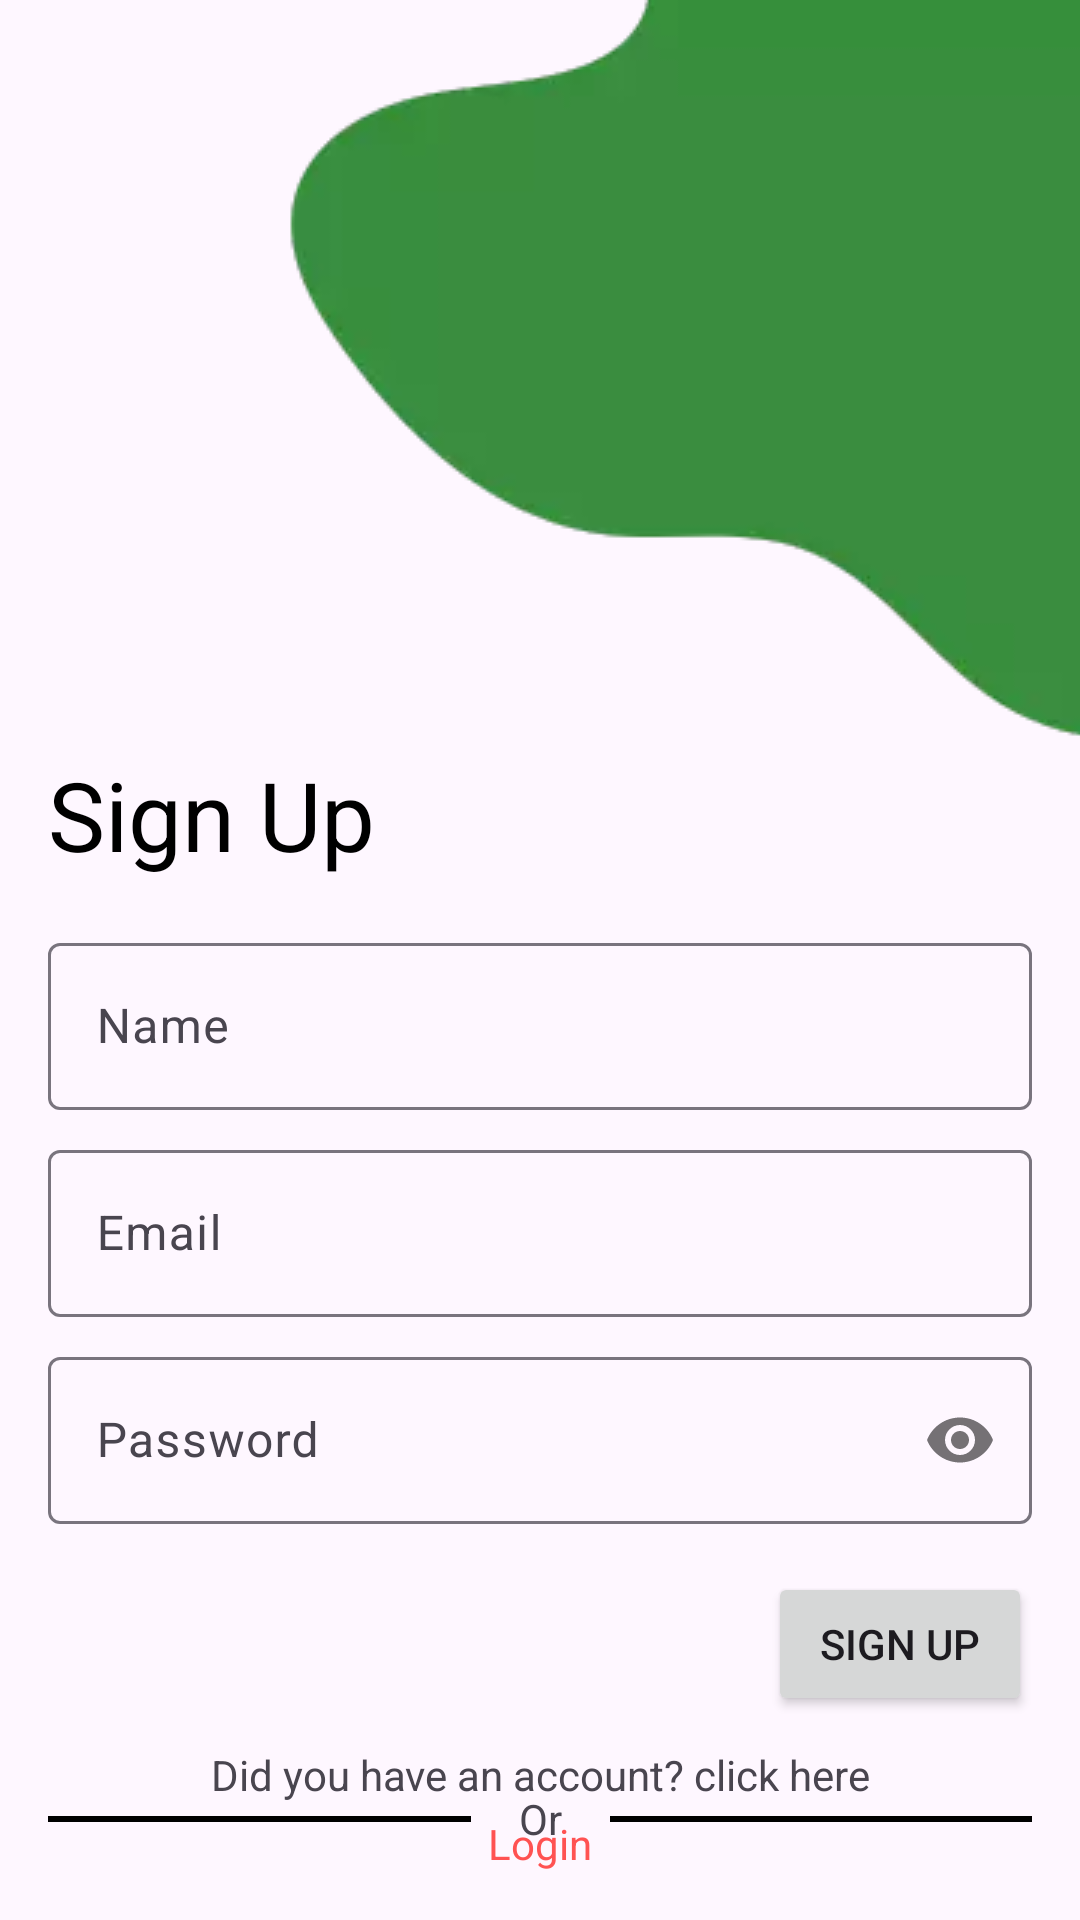

Reconstruct the res/layout file that produces this screen, plus the resources it refers to.
<!-- AndroidManifest.xml: application theme Theme.RecipesApp -->
<!-- res/layout/activity_sing_up.xml -->
<?xml version="1.0" encoding="utf-8"?>
<androidx.constraintlayout.widget.ConstraintLayout xmlns:android="http://schemas.android.com/apk/res/android"
    xmlns:app="http://schemas.android.com/apk/res-auto"
    xmlns:tools="http://schemas.android.com/tools"
    android:layout_width="match_parent"
    android:layout_height="match_parent"
    tools:context=".LoginActivity">

    <ImageView
        android:id="@+id/imageView2"
        android:layout_width="wrap_content"
        android:layout_height="wrap_content"
        android:scaleType="centerCrop"
        app:layout_constraintEnd_toEndOf="parent"
        app:layout_constraintStart_toStartOf="parent"
        app:layout_constraintTop_toTopOf="parent"
        app:srcCompat="@drawable/blob" />

    <TextView
        android:id="@+id/textView"
        android:layout_width="wrap_content"
        android:layout_height="wrap_content"
        android:layout_marginStart="16dp"
        android:text="@string/sign_up"
        android:textColor="@color/black"
        android:textSize="32sp"
        app:layout_constraintStart_toStartOf="parent"
        app:layout_constraintTop_toBottomOf="@+id/imageView2" />

    <com.google.android.material.textfield.TextInputLayout
        android:id="@+id/tv_name_container"
        android:layout_width="0dp"
        android:layout_height="wrap_content"
        android:layout_marginStart="16dp"
        android:layout_marginTop="16dp"
        android:layout_marginEnd="16dp"
        app:layout_constraintEnd_toEndOf="parent"
        app:layout_constraintHorizontal_bias="0.5"
        app:layout_constraintStart_toStartOf="parent"
        app:layout_constraintTop_toBottomOf="@+id/textView">

        <com.google.android.material.textfield.TextInputEditText
            android:id="@+id/et_name"
            android:layout_width="match_parent"
            android:layout_height="wrap_content"
            android:hint="@string/name" />
    </com.google.android.material.textfield.TextInputLayout>

    <com.google.android.material.textfield.TextInputLayout
        android:id="@+id/et_email_container"
        android:layout_width="0dp"
        android:layout_height="wrap_content"
        android:layout_marginStart="16dp"
        android:layout_marginTop="8dp"
        android:layout_marginEnd="16dp"
        app:layout_constraintEnd_toEndOf="parent"
        app:layout_constraintStart_toStartOf="parent"
        app:layout_constraintTop_toBottomOf="@+id/tv_name_container">

        <com.google.android.material.textfield.TextInputEditText
            android:id="@+id/et_email"
            android:layout_width="match_parent"
            android:layout_height="wrap_content"
            android:hint="@string/email" />
    </com.google.android.material.textfield.TextInputLayout>

    <com.google.android.material.textfield.TextInputLayout
        android:id="@+id/et_password_container"
        android:layout_width="0dp"
        android:layout_height="wrap_content"
        android:layout_marginStart="16dp"
        android:layout_marginTop="8dp"
        android:layout_marginEnd="16dp"
        app:layout_constraintEnd_toEndOf="parent"
        app:layout_constraintStart_toStartOf="parent"
        app:layout_constraintTop_toBottomOf="@+id/et_email_container"
        app:passwordToggleEnabled="true">

        <com.google.android.material.textfield.TextInputEditText
            android:id="@+id/et_password"
            android:layout_width="match_parent"
            android:layout_height="wrap_content"
            android:hint="@string/password"
            android:inputType="textPassword" />
    </com.google.android.material.textfield.TextInputLayout>

    <Button
        android:id="@+id/btn_signup"
        android:layout_width="wrap_content"
        android:layout_height="wrap_content"
        android:layout_marginTop="16dp"
        android:layout_marginEnd="16dp"
        android:paddingHorizontal="16dp"
        android:text="@string/sign_up"
        app:layout_constraintEnd_toEndOf="parent"
        app:layout_constraintTop_toBottomOf="@+id/et_password_container" />

    <TextView
        android:id="@+id/tv_or"
        android:layout_width="wrap_content"
        android:layout_height="wrap_content"
        android:text="@string/or"
        app:layout_constraintBottom_toBottomOf="parent"
        app:layout_constraintEnd_toEndOf="parent"
        app:layout_constraintHorizontal_bias="0.5"
        app:layout_constraintStart_toStartOf="parent"
        app:layout_constraintTop_toBottomOf="@+id/btn_signup" />

    <View
        android:id="@+id/view"
        android:layout_width="0dp"
        android:layout_height="2dp"
        android:layout_marginStart="16dp"
        android:layout_marginEnd="16dp"
        android:background="@color/black"
        app:layout_constraintBottom_toBottomOf="@+id/tv_or"
        app:layout_constraintEnd_toStartOf="@+id/tv_or"
        app:layout_constraintStart_toStartOf="parent"
        app:layout_constraintTop_toTopOf="@+id/tv_or" />

    <View
        android:id="@+id/view1"
        android:layout_width="0dp"
        android:layout_height="2dp"
        android:layout_marginStart="16dp"
        android:layout_marginEnd="16dp"
        android:background="@color/black"
        app:layout_constraintBottom_toBottomOf="@+id/tv_or"
        app:layout_constraintEnd_toEndOf="parent"
        app:layout_constraintStart_toEndOf="@+id/tv_or"
        app:layout_constraintTop_toTopOf="@+id/tv_or" />

    <TextView
        android:id="@+id/textView3"
        android:layout_width="wrap_content"
        android:layout_height="wrap_content"
        android:layout_marginBottom="4dp"
        android:text="@string/did_you_have_an_account_click_here"
        app:layout_constraintBottom_toTopOf="@+id/tv_login"
        app:layout_constraintEnd_toEndOf="parent"
        app:layout_constraintStart_toStartOf="parent" />

    <TextView
        android:id="@+id/tv_login"
        android:layout_width="wrap_content"
        android:layout_height="wrap_content"
        android:layout_marginBottom="16dp"
        android:text="@string/login"
        android:textColor="@color/accent"
        app:layout_constraintBottom_toBottomOf="parent"
        app:layout_constraintEnd_toEndOf="parent"
        app:layout_constraintHorizontal_bias="0.5"
        app:layout_constraintStart_toStartOf="parent" />

</androidx.constraintlayout.widget.ConstraintLayout>
<!-- resources referenced by this layout -->
<resources>
  <color name="accent">#FF5252</color>
  <color name="black">#FF000000</color>
  <!-- drawable blob: webp bitmap (drawable, 2422 bytes) -->
  <string name="did_you_have_an_account_click_here">Did you have an account? click here</string>
  <string name="email">Email</string>
  <string name="login">Login</string>
  <string name="name">Name</string>
  <string name="or">Or</string>
  <string name="password">Password</string>
  <string name="sign_up">Sign Up</string>
  <style name="Theme.RecipesApp" parent="Base.Theme.RecipesApp" />
  <style name="Base.Theme.RecipesApp" parent="Theme.Material3.DayNight.NoActionBar">
          
          <item name="colorPrimary">@color/primary</item>
          <item name="android:colorPrimaryDark">@color/primary</item>
          <item name="colorOnPrimary">@color/white</item>
          <item name="colorSecondary">@color/accent</item>
          <item name="android:statusBarColor">@color/primaryDark</item>
          
      </style>
  <color name="primary">#4CAF50</color>
  <color name="white">#FFFFFFFF</color>
  <color name="primaryDark">#388E3C</color>
</resources>
